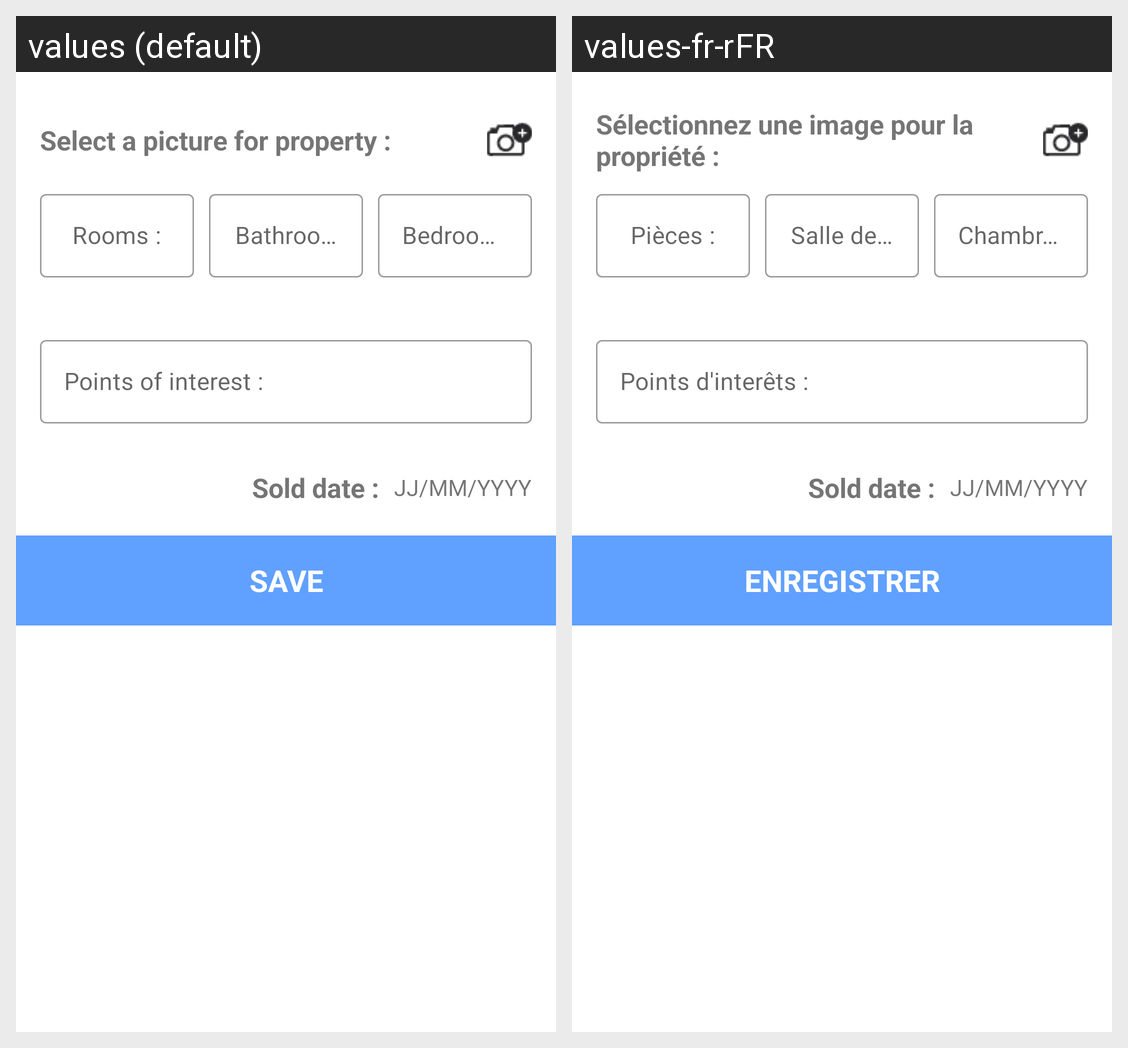

Here is an Android app screen in its default locale and in the app's own translations. Write out the translated-string differences for the strings that appear on this screen.
Android screen res/layout/fragment_survey_update.xml rendered under 2 locales, left to right: values (default), values-fr-rFR. Device: Nexus 5 (rendered at 1080×1920; each locale shown at half size, 540×960, under a caption strip naming it); theme AppTheme.
Strings drawn on this screen, with the default value and each locale's value (text and hints the layout hard-codes, and strings that could not be matched under every locale, appear in the picture but are not listed):

select_a_picture_for_property
  values: Select a picture for property :
  values-fr-rFR: Sélectionnez une image pour la propriété :

numberOfRooms
  values: Rooms :
  values-fr-rFR: Pièces :

numberOfBathrooms
  values: Bathrooms :
  values-fr-rFR: Salle de bain :

NumberOfBedrooms
  values: Bedrooms :
  values-fr-rFR: Chambres :

points_of_interest
  values: Points of interest :
  values-fr-rFR: Points d'interêts :

jj_mm_yyyy
  values: JJ/MM/YYYY
  values-fr-rFR: JJ/MM/YYYY

save
  values: SAVE
  values-fr-rFR: ENREGISTRER
